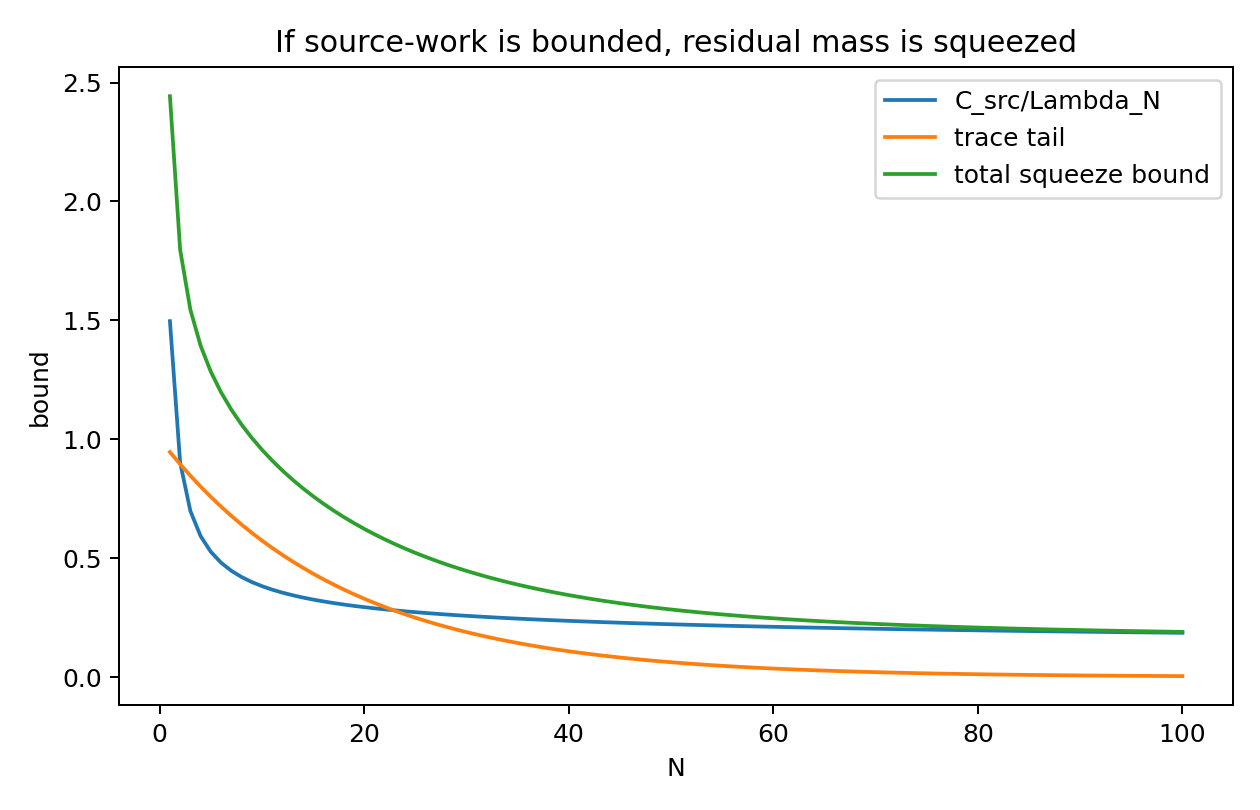

Source data for this figure (header and first rows):
N, Lambda, tail, squeeze_bound
1, 0.6682, 0.946, 2.443
2, 1.109, 0.8948, 1.797
3, 1.432, 0.8465, 1.545
4, 1.688, 0.8007, 1.393
5, 1.899, 0.7575, 1.284
6, 2.08, 0.7165, 1.197
7, 2.237, 0.6778, 1.125
8, 2.377, 0.6412, 1.062
9, 2.503, 0.6065, 1.006
10, 2.617, 0.5738, 0.9559
11, 2.722, 0.5427, 0.9102
12, 2.818, 0.5134, 0.8682
13, 2.908, 0.4857, 0.8296
14, 2.992, 0.4594, 0.7937
15, 3.07, 0.4346, 0.7603
16, 3.144, 0.4111, 0.7292
17, 3.214, 0.3889, 0.7
18, 3.28, 0.3679, 0.6727
19, 3.343, 0.348, 0.6471
20, 3.403, 0.3292, 0.623
21, 3.46, 0.3114, 0.6004
22, 3.515, 0.2946, 0.5791
23, 3.568, 0.2787, 0.559
24, 3.618, 0.2636, 0.54
25, 3.667, 0.2494, 0.5221
26, 3.713, 0.2359, 0.5052
27, 3.758, 0.2231, 0.4892
28, 3.802, 0.2111, 0.4741
29, 3.844, 0.1997, 0.4598
30, 3.885, 0.1889, 0.4463
31, 3.924, 0.1787, 0.4335
32, 3.963, 0.169, 0.4214
33, 4, 0.1599, 0.4099
34, 4.036, 0.1512, 0.399
35, 4.071, 0.1431, 0.3887
36, 4.106, 0.1353, 0.3789
37, 4.139, 0.128, 0.3696
38, 4.172, 0.1211, 0.3608
39, 4.203, 0.1146, 0.3525
40, 4.234, 0.1084, 0.3445
41, 4.264, 0.1025, 0.337
42, 4.294, 0.09697, 0.3299
43, 4.323, 0.09173, 0.3231
44, 4.351, 0.08677, 0.3166
45, 4.379, 0.08208, 0.3105
46, 4.406, 0.07765, 0.3046
47, 4.432, 0.07345, 0.2991
48, 4.458, 0.06948, 0.2938
49, 4.484, 0.06573, 0.2888
50, 4.509, 0.06218, 0.284
51, 4.533, 0.05882, 0.2794
52, 4.557, 0.05564, 0.2751
53, 4.581, 0.05263, 0.2709
54, 4.604, 0.04979, 0.267
55, 4.627, 0.0471, 0.2632
56, 4.649, 0.04455, 0.2596
57, 4.671, 0.04214, 0.2562
58, 4.693, 0.03987, 0.253
59, 4.714, 0.03771, 0.2498
60, 4.735, 0.03567, 0.2469
... 40 more rows
